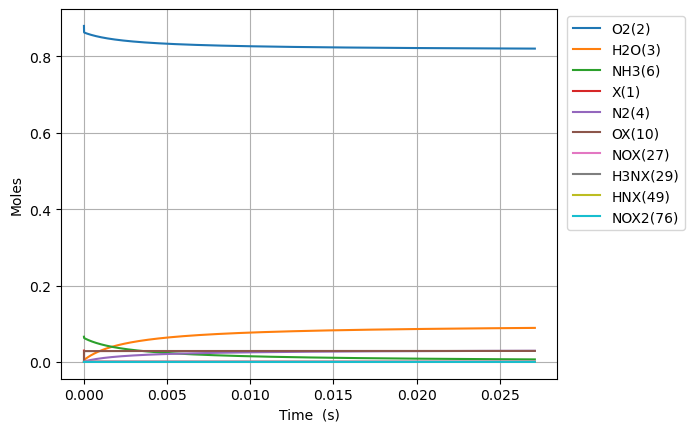

The file beside this chart, header and first rows:
Time (s), Volume (m^3), He, Ar, Ne, X(1), O2(2), H2O(3), N2(4), NO(5), NH3(6), N2O(7), OX(10), H2NX(28), HX(9), H3NX(29), HNX(49), HOX(13), H2OX(14), NX(59), NOX2(76), NOX(27), N2X2(25), N2X(26)
0.0, 0.05596, 0.054, 0.0, 0.0, 0.02974, 0.88, 0.0, 0.0, 0.0, 0.066, 0.0, 0.0, 0.0, 0.0, 0.0, 0.0, 0.0, 0.0, 0.0, 0.0, 0.0, 0.0, 0.0
1.9134195167293866e-20, 0.05596, 0.054, 0.0, 0.0, 0.02974, 0.88, -4.119203796118759e-56, 5.525072244362085e-92, 2.8706012477980596e-96, 0.066, 0.0, 2.4251297242230486e-15, 3.960479741709312e-16, 3.9604797417093136e-16, 2.062749865464149e-16, 8.219557108713778e-32, 1.9883995161149315e-37, 3.116881096675222e-61, 5.89162377785037e-48, 4.858323911965175e-68, 2.4956951197340517e-76, 1.8456896158861329e-81, 3.643833280705213e-90
5.3575746468422825e-20, 0.05596, 0.054, 0.0, 0.0, 0.02974, 0.88, 4.070037009902055e-55, 1.2416345253568011e-86, 5.740201637412001e-94, 0.066, 0.0, 6.790363227822718e-15, 1.108934327678301e-15, 1.108934327678302e-15, 5.775699623267399e-16, 4.964842756002686e-31, 3.0048692763897615e-36, 3.9928808270283764e-60, 6.994874886513576e-47, 2.9564570590381166e-66, 2.7586461911776463e-74, 2.3043054673570048e-76, 8.188687863167973e-85
1.2245884907068075e-19, 0.05596, 0.054, 0.0, 0.0, 0.02974, 0.88, 2.244807882185256e-53, 4.913841576388819e-85, 1.0393157973272631e-91, 0.066, 0.0, 1.5520830235014776e-14, 2.5347070346918124e-15, 2.5347070346918175e-15, 1.3201599138745017e-15, 2.3905860218026754e-30, 3.2325012116212206e-35, 1.1389244155405957e-58, 6.868306347114605e-46, 1.3348250147788701e-64, 2.4960794576262343e-72, 4.444516632297903e-75, 3.2407213231268983e-83
2.602250542751966e-19, 0.05596, 0.054, 0.0, 0.0, 0.02974, 0.88, 8.834787402761826e-52, 1.6893822676965745e-83, 1.5751540324210214e-89, 0.066, 0.0, 3.298176424936978e-14, 5.386252448713924e-15, 5.386252448713945e-15, 2.8053398169184734e-15, 1.0442307910515943e-29, 2.9712254652202322e-34, 3.405392552256611e-57, 6.076170037478079e-45, 5.041050395443518e-63, 1.8894445123771734e-70, 7.610209799088464e-74, 1.1141623181481512e-81
5.357574646842282e-19, 0.05596, 0.054, 0.0, 0.0, 0.02974, 0.88, 3.121529524837443e-50, 5.587161001091098e-82, 2.190765278576934e-87, 0.066, 0.0, 6.790363227796329e-14, 1.1089343276738503e-14, 1.1089343276738593e-14, 5.775699622800208e-15, 4.3611193654007206e-29, 2.541945839776643e-33, 1.0441584823200434e-55, 5.109454484404765e-44, 1.749670949365528e-61, 1.3131615952300106e-68, 1.2569415204615996e-72, 3.6847813164315944e-80
1.0868222855022916e-18, 0.05596, 0.054, 0.0, 0.0, 0.02974, 0.88, 1.048703331082236e-48, 1.818031661719726e-80, 2.923471786814327e-85, 0.066, 0.0, 1.3774736833468434e-13, 2.2495524932709082e-14, 2.249552493270944e-14, 1.1716419233738845e-14, 1.7830168005189438e-28, 2.10172981014449e-32, 3.2622831678754114e-54, 4.1924290755935945e-43, 5.8317724041126e-60, 8.759077057518104e-67, 2.0439655437020876e-71, 1.1990076927934212e-78
2.1889519271384183e-18, 0.05596, 0.054, 0.0, 0.0, 0.02974, 0.88, 3.43779446103617e-47, 5.874419745744377e-79, 3.824880631879087e-83, 0.066, 0.0, 2.7743484044626283e-13, 4.530788824433593e-14, 4.530788824433738e-14, 2.3597858452316787e-14, 7.218210888644304e-28, 1.7090915060180467e-31, 1.0308078470105068e-52, 3.400628801761731e-42, 1.9066157893475133e-58, 5.729040184563798e-65, 3.3014912862492356e-70, 3.8742308227463254e-77
4.393211210410672e-18, 0.05596, 0.054, 0.0, 0.0, 0.02974, 0.88, 1.1133868375905981e-45, 1.894351648180142e-77, 4.961246801592448e-81, 0.066, 0.0, 5.56809784661965e-13, 9.09326148663323e-14, 9.093261486633813e-14, 4.736073687627534e-14, 2.911234261541315e-27, 1.3784437786385284e-30, 3.27721436590332e-51, 2.745965819048086e-41, 6.18143560856673e-57, 3.7153167052994245e-63, 5.322896673944037e-69, 1.2493412996904362e-75
8.801729776955179e-18, 0.05596, 0.054, 0.0, 0.0, 0.02974, 0.88, 3.5842508198225387e-44, 6.120195993605755e-76, 6.422617738936595e-79, 0.066, 0.0, 1.11555967306355e-12, 1.8218206810529548e-13, 1.8218206810531896e-13, 9.488649367140322e-14, 1.1746122914974468e-26, 1.1072403038553442e-29, 1.0452613415671675e-49, 2.217673133061327e-40, 2.000465399156353e-55, 2.4048083067218065e-61, 8.599013569942602e-68, 4.036321823750281e-74
1.7618766910044194e-17, 0.05596, 0.054, 0.0, 0.0, 0.02974, 0.88, 1.1503970065300462e-42, 1.9902535646385072e-74, 8.344656368251328e-77, 0.066, 0.0, 2.233059449747443e-12, 3.646809745631006e-13, 3.646809745631957e-13, 1.899380070505023e-13, 4.761266855703919e-26, 8.875890267027949e-29, 3.339309624259987e-48, 1.799654038579145e-39, 6.498375138839819e-54, 1.5622807811789618e-59, 1.3984664914123145e-66, 1.3125890737054656e-72
3.525284117622222e-17, 0.05596, 0.054, 0.0, 0.0, 0.02974, 0.88, 3.6867717168843486e-41, 6.564242158765946e-73, 1.0959516238798386e-74, 0.066, 0.0, 4.4680590026381206e-12, 7.296787873982034e-13, 7.296787873985928e-13, 3.8004103296407707e-13, 1.9511298600347124e-25, 7.1078928480602555e-28, 1.0677011178528839e-46, 1.477508192208571e-38, 2.134211125914044e-52, 1.0260019248131744e-57, 2.307232738302015e-65, 4.329171646740468e-71
7.052098970857827e-17, 0.05596, 0.054, 0.0, 0.0, 0.02974, 0.88, 1.1806434865046214e-39, 2.225337928526744e-71, 1.4721152945040214e-72, 0.066, 0.0, 8.938058106511038e-12, 1.4596744127461974e-12, 1.4596744127478257e-12, 7.602470814127564e-13, 8.170237480929875e-25, 5.689166282571962e-27, 3.415290253431273e-45, 1.2416823417388536e-37, 7.170548295330287e-51, 6.891959530125637e-56, 3.914179133711788e-64, 1.4676275503700915e-69
1.4105728677329038e-16, 0.05596, 0.054, 0.0, 0.0, 0.02974, 0.88, 3.7794339044409376e-38, 7.93187138302847e-70, 2.0629893414485103e-70, 0.066, 0.0, 1.7878056306623106e-11, 2.9196656621518855e-12, 2.919665662158958e-12, 1.5206591647964267e-12, 3.5592155610436165e-24, 4.552439458722543e-26, 1.0927106283006792e-43, 1.0899134839599397e-36, 2.5145303752943053e-49, 4.830621646247993e-54, 6.986105946537259e-63, 5.231122597560588e-68
2.8212988090271457e-16, 0.05596, 0.054, 0.0, 0.0, 0.02974, 0.88, 1.2096207361924944e-36, 3.075269996006105e-68, 3.1118625164534448e-68, 0.066, 0.0, 3.575805267631209e-11, 5.8396481557904345e-12, 5.839648155823196e-12, 3.0414832775105388e-12, 1.65629185755832e-23, 3.642338757519552e-25, 3.496609150807422e-42, 1.0313491818358496e-35, 9.497098876313125e-48, 3.645170907392131e-52, 1.3574464598713915e-61, 2.028155205638801e-66
5.64275069161563e-16, 0.05596, 0.054, 0.0, 0.0, 0.02974, 0.88, 3.8709934458541967e-35, 1.351472192164777e-66, 5.264873461302274e-66, 0.066, 0.0, 7.151804529354844e-11, 1.1679613122283225e-11, 1.1679613122450018e-11, 6.083131286738078e-12, 8.485430792589662e-23, 2.9139371974478385e-24, 1.1190582686383843e-40, 1.0964351861761726e-34, 4.025780499468289e-46, 3.08581287658163e-50, 2.992045982971313e-60, 8.912970225598911e-65
1.1285654456792599e-15, 0.05596, 0.054, 0.0, 0.0, 0.02974, 0.88, 1.2386768310675053e-33, 6.979470605292833e-65, 1.0408466600758553e-63, 0.066, 0.0, 1.43038030039447e-10, 2.3359542971387495e-11, 2.335954297234064e-11, 1.2166426440488234e-11, 4.88226664401559e-22, 2.331034342520567e-23, 3.582309002190497e-39, 1.3636635181471468e-33, 1.9948876313508402e-44, 3.052886227979725e-48, 7.752782903277354e-59, 4.602911727661307e-63
2.2571461987146536e-15, 0.05596, 0.054, 0.0, 0.0, 0.02974, 0.88, 3.9632253377067387e-32, 4.3210107127535785e-63, 2.4703179491972083e-61, 0.066, 0.0, 2.860779975768866e-10, 4.671940232811838e-11, 4.6719402334218674e-11, 2.4333013289951432e-11, 3.143358817581272e-21, 1.8645543395558089e-22, 1.1473900142461237e-37, 2.0369544870233055e-32, 1.1867263346079743e-42, 3.625896032048037e-46, 2.4077374291997128e-57, 2.8496083001877505e-61
4.514307704785441e-15, 0.05596, 0.054, 0.0, 0.0, 0.02974, 0.88, 1.2678419112111316e-30, 3.216016270525951e-61, 7.0891556858311435e-59, 0.066, 0.0, 5.721579248338468e-10, 9.343911962804984e-11, 9.343911967075319e-11, 4.86661731629897e-11, 2.2097005473232145e-20, 1.4911712665260797e-21, 3.68049060166312e-36, 3.679555202744546e-31, 8.533392282231854e-41, 5.206486355548025e-44, 8.98477475003962e-56, 2.12078872516535e-59
9.028630716927015e-15, 0.05596, 0.054, 0.0, 0.0, 0.02974, 0.88, 4.054528057910736e-29, 9.558928224243938e-61, 2.428284675693942e-56, 0.066, 0.0, 1.1443177480721904e-09, 1.8687854819283415e-10, 1.8687854851006598e-10, 9.733243765559619e-11, 1.645764812633295e-19, 1.1921680435499621e-20, 1.1912652524484781e-34, 7.939976948080149e-30, 7.321091014434955e-39, 8.922079545723392e-42, 8.980762815327339e-56, 6.30280169618294e-59
1.8057276741210165e-14, 0.05596, 0.054, 0.0, 0.0, 0.02974, 0.88, 1.2957984137574662e-27, 2.2653417686991688e-60, 9.605368628556949e-54, 0.066, 0.0, 2.288637269415423e-09, 3.7375737813443193e-10, 3.7375738057480886e-10, 1.946647460275919e-10, 1.2678132490545038e-18, 9.525007329003854e-20, 3.948804364041389e-33, 1.9838425102679563e-28, 7.250710976024847e-37, 1.765309922504074e-39, 9.269692539826255e-56, 1.4933079788074473e-58
3.6114568789776465e-14, 0.05596, 0.054, 0.0, 0.0, 0.02974, 0.88, 4.1360122135835737e-26, 1.3434540330171986e-58, 4.190273288850427e-51, 0.066, 0.0, 4.577275811320095e-09, 7.475149048845074e-10, 7.475149240190922e-10, 3.893284835239937e-10, 9.94730800288573e-18, 7.60031776861994e-19, 1.4247062924944588e-31, 5.502442571660736e-27, 7.918339818545798e-35, 3.851429126403102e-37, 4.674966379385077e-54, 8.853424334719357e-57
5.4171860838342765e-14, 0.05596, 0.054, 0.0, 0.0, 0.02974, 0.88, 1.9768631393440254e-25, 9.371459394909603e-55, 3.556796352176988e-50, 0.066, 0.0, 6.865913852109055e-09, 1.1212722659931571e-09, 1.1212723224723647e-09, 5.839913460451875e-10, 2.936636780918756e-17, 2.2531460178918143e-18, 6.927164831538032e-31, 2.549710135974606e-26, 5.175916905540023e-34, 2.8906613109500717e-36, 3.316552018292291e-50, 6.175883609977026e-53
9.028644493547536e-14, 0.05596, 0.054, 0.0, 0.0, 0.02974, 0.88, 2.9669743147967697e-24, 5.0468607079038994e-54, 5.4722021920005236e-48, 0.066, 0.0, 1.1443187927296658e-08, 1.8687861305957963e-09, 1.8687863936123676e-09, 9.733135968284834e-10, 1.3676190107188944e-16, 1.0506844206636717e-17, 1.663574795336081e-29, 3.623614352225819e-25, 2.5596081987112704e-32, 2.504242366595155e-34, 7.27227960065862e-50, 3.3229504448717503e-52
1.227895706228947e-13, 0.05596, 0.054, 0.0, 0.0, 0.02974, 0.88, 1.0801622499155663e-23, 1.2697931854943502e-53, 3.338784444237121e-47, 0.066, 0.0, 1.5562732972295623e-08, 2.54154771642912e-09, 2.5415483222165328e-09, 1.3237008424048547e-09, 3.149874625249074e-16, 2.418774578848924e-17, 7.78590958148611e-29, 1.3017283272331388e-24, 1.3549311988989035e-31, 1.4344236061231466e-33, 4.536245899793953e-49, 8.374610950685174e-52
1.5529269631031406e-13, 0.05596, 0.054, 0.0, 0.0, 0.02974, 0.88, 2.891594574137636e-23, 4.293157343043359e-52, 1.5268590615883735e-46, 0.066, 0.0, 1.9682276297669214e-08, 3.214308158206687e-09, 3.214309323234091e-09, 1.6740851715022207e-09, 6.057445895965361e-16, 4.645403435618687e-17, 2.3044123178290356e-28, 3.463528081644106e-24, 4.6081562204804745e-31, 5.700639614444629e-33, 7.423490018475744e-48, 2.827104554937248e-50
1.877958219977334e-13, 0.05596, 0.054, 0.0, 0.0, 0.02974, 0.88, 6.631021890166419e-23, 1.8589055175088096e-51, 5.277082395514202e-46, 0.066, 0.0, 2.3801817996783887e-08, 3.887067319188067e-09, 3.8870692985000114e-09, 2.0244667719733287e-09, 1.0290636152199032e-15, 7.87986152169179e-17, 6.52956571012127e-28, 7.903509191521753e-24, 1.3467849944817524e-30, 1.8088205891879934e-32, 2.644253734005977e-47, 1.2237516071577021e-49
2.528020733725721e-13, 0.05596, 0.054, 0.0, 0.0, 0.02974, 0.88, 2.3822657790226103e-22, 2.2642352944569786e-50, 3.5950258716459875e-45, 0.066, 0.0, 3.204089767939921e-08, 5.232581996265954e-09, 5.232586368724667e-09, 2.725223845465649e-09, 2.273034512945993e-15, 1.7358765264317658e-16, 3.768561971441155e-27, 2.82138205043492e-23, 7.996765879024145e-30, 1.1423434118143917e-31, 3.1092348774376073e-46, 1.4904067737931903e-48
3.178083247474108e-13, 0.05596, 0.054, 0.0, 0.0, 0.02974, 0.88, 6.340757764781756e-22, 1.418387078983081e-49, 1.549125920335751e-44, 0.066, 0.0, 4.027997133219202e-08, 6.578090043439396e-09, 6.578098230887154e-09, 3.4259710819169954e-09, 4.25578985179264e-15, 3.2409348197840736e-16, 1.331561608586337e-26, 7.488627931894676e-23, 2.8199348593738797e-29, 4.515951857553979e-31, 1.841853372377472e-45, 9.335443062669928e-48
3.828145761222495e-13, 0.05596, 0.054, 0.0, 0.0, 0.02974, 0.88, 1.4611687668825034e-21, 7.79370187325776e-49, 5.4969722295172595e-44, 0.066, 0.0, 4.851903853378908e-08, 7.923589701793313e-09, 7.923603553734807e-09, 4.1267079861530105e-09, 7.199267700611988e-15, 5.465323084432595e-16, 4.050328597828364e-26, 1.723724383208686e-22, 8.405153753052411e-29, 1.4719821244587083e-30, 9.87189797547914e-45, 5.129274289556308e-47
4.478208274970882e-13, 0.05596, 0.054, 0.0, 0.0, 0.02974, 0.88, 3.029391496751612e-21, 3.8950751578620796e-48, 1.7178720236126903e-43, 0.066, 0.0, 5.6758099169181814e-08, 9.2690793602962e-09, 9.269101129743675e-09, 4.827434590430441e-09, 1.1312704986324797e-14, 8.55875341452711e-16, 1.0879449170432326e-25, 3.5740534332320017e-22, 2.249609038286883e-28, 4.260349487844633e-30, 4.763537969048437e-44, 2.5632918816695437e-46
5.128270788719269e-13, 0.05596, 0.054, 0.0, 0.0, 0.02974, 0.88, 5.7360740762680645e-21, 1.721357517765835e-47, 4.745804563338801e-43, 0.066, 0.0, 6.499715321524332e-08, 1.0614557632648335e-08, 1.0614589923301601e-08, 5.52815105803028e-09, 1.677781291975378e-14, 1.2648702622476412e-15, 2.592338077268017e-25, 6.77454362794569e-22, 5.496985440244261e-28, 1.1054828243187251e-29, 2.063283277347557e-43, 1.1327436903359035e-45
6.428395816216043e-13, 0.05596, 0.054, 0.0, 0.0, 0.02974, 0.88, 1.7208400728647853e-20, 3.347273235713565e-46, 3.53818698825672e-42, 0.066, 0.0, 8.147524149871967e-08, 1.3305473566818142e-08, 1.3305536347403146e-08, 6.929554462381722e-09, 3.2610216274986623e-14, 2.4397101956970867e-15, 1.2020798302635654e-24, 2.0406777208368284e-21, 2.6107443627065553e-27, 6.607157272473681e-29, 2.777301943429043e-42, 2.200628179618991e-44
7.728520843712817e-13, 0.05596, 0.054, 0.0, 0.0, 0.02974, 0.88, 4.2251450664837084e-20, 2.6251489411352588e-45, 1.6867056220290936e-41, 0.066, 0.0, 9.795330327612042e-08, 1.5996325269193156e-08, 1.599643369442535e-08, 8.330919806269096e-09, 5.630223691044246e-14, 4.179041615899933e-15, 4.1176815414038255e-24, 5.0348306476161936e-21, 8.967230243178058e-27, 2.6872174128842073e-28, 1.8842389009719024e-41, 1.7250671188769302e-43
9.028645871209591e-13, 0.05596, 0.054, 0.0, 0.0, 0.02974, 0.88, 9.019606142841351e-20, 1.4443869340573632e-44, 6.151905470131252e-41, 0.066, 0.0, 1.1443133844748721e-07, 1.868710051886249e-08, 1.8687272847255142e-08, 9.732248703128611e-09, 8.945785931442691e-14, 6.587031545402348e-15, 1.1584900601752947e-23, 1.080489537979483e-20, 2.5115017469829022e-26, 8.615306964319649e-28, 9.386673885504962e-41, 9.488001270343913e-43
1e-12, 0.05596, 0.054, 0.0, 0.0, 0.02974, 0.88, 1.5028813399049248e-19, 8.536803677725986e-44, 1.8032272135529172e-40, 0.066, 0.0, 1.2674245046293056e-07, 2.0697385134131476e-08, 2.0697618969235623e-08, 1.0779191801809042e-08, 1.2135810223504794e-13, 8.880698521260602e-15, 2.4222147540127333e-23, 1.8098530387683765e-20, 5.255127544018633e-26, 2.102600157725268e-27, 4.070260130769211e-40, 5.598398021299845e-42
1.1628895926203139e-12, 0.05596, 0.054, 0.0, 0.0, 0.02974, 0.88, 3.171990781911473e-19, 4.406368715796739e-43, 6.7983214033923325e-40, 0.066, 0.0, 1.473873285899424e-07, 2.4068373091032067e-08, 2.406874036028962e-08, 1.2534803548890199e-08, 1.9053421331093518e-13, 1.379848274305773e-14, 6.753264425044232e-23, 3.850992782232345e-20, 1.468970479117124e-25, 6.855420993293291e-27, 1.8840474985127655e-39, 2.888283395075882e-41
1.4229145981196687e-12, 0.05596, 0.054, 0.0, 0.0, 0.02974, 0.88, 8.535375000386463e-19, 4.093640071706176e-42, 3.7563740734975206e-39, 0.066, 0.0, 1.8034321117738526e-07, 2.9449194134174387e-08, 2.9449866477402456e-08, 1.5337231779454178e-08, 3.4858909788942157e-13, 2.4833414281644848e-14, 2.6058864101123033e-22, 1.0495154971922601e-19, 5.615825246013244e-25, 3.159295274197831e-26, 1.5240142232351984e-38, 2.6809771171682806e-40
1.942964609118378e-12, 0.05596, 0.054, 0.0, 0.0, 0.02974, 0.88, 4.028788880909427e-18, 2.837819965761766e-40, 7.615846139124172e-38, 0.066, 0.0, 2.4625465099218994e-07, 4.020909389255577e-08, 4.021080584727207e-08, 2.0941759324629443e-08, 8.86517813095692e-13, 6.107422096727838e-14, 2.2735581929346264e-21, 5.10621356387957e-19, 4.898754972385853e-24, 4.1323409968468734e-25, 6.252244508345767e-37, 1.8493064120799523e-38
2.4630146201170877e-12, 0.05596, 0.054, 0.0, 0.0, 0.02974, 0.88, 1.2714604140207245e-17, 3.4415594549167236e-39, 5.178138192481593e-37, 0.066, 0.0, 3.121656527963209e-07, 5.09660243036456e-08, 5.096951386784728e-08, 2.6545933214241443e-08, 1.8050081052524871e-12, 1.2043129595131382e-13, 1.0669745819488282e-20, 1.6536329544611654e-18, 2.258212751859533e-23, 2.3237952852944466e-24, 6.70607772225572e-36, 2.239481833358154e-37
2.9830646311157973e-12, 0.05596, 0.054, 0.0, 0.0, 0.02974, 0.88, 3.186058582511012e-17, 2.647498607185249e-38, 2.3376102134029224e-36, 0.066, 0.0, 3.780762121565771e-07, 6.171921074203368e-08, 6.172541473065468e-08, 3.214985517539264e-08, 3.2057000871515494e-12, 2.0736008393969462e-13, 3.6565921516524156e-20, 4.246435230070498e-18, 7.632803162276512e-23, 9.101037300729429e-24, 4.741117626994837e-35, 1.7208171471163566e-36
3.503114642114507e-12, 0.05596, 0.054, 0.0, 0.0, 0.02974, 0.88, 6.864455608608462e-17, 1.5546706541083672e-37, 8.314137714189529e-36, 0.066, 0.0, 4.439863252549952e-07, 7.246787956345338e-08, 7.247793393350883e-08, 3.775362677985909e-08, 5.190091636301178e-12, 3.2570317122518917e-13, 1.0223009039718051e-19, 9.373947261614054e-18, 2.13201448304268e-22, 2.872849040287863e-23, 2.5847360275241148e-34, 1.0094306457810475e-35
4.023164653113216e-12, 0.05596, 0.054, 0.0, 0.0, 0.02974, 0.88, 1.3275470456764938e-16, 7.382457276460575e-37, 2.507155427586343e-35, 0.066, 0.0, 5.098959888042246e-07, 8.321125828667452e-08, 8.322649832270877e-08, 4.335734942035288e-08, 7.859511652580004e-12, 4.787760515171572e-13, 2.4696034961345965e-19, 1.857242245370841e-17, 5.184181944579022e-22, 7.790910209034558e-23, 1.1355119443228501e-33, 4.7878738191789134e-35
5.063264675110635e-12, 0.05596, 0.054, 0.0, 0.0, 0.02974, 0.88, 3.9530799133030883e-16, 1.3240953741073358e-35, 1.7137670055855413e-34, 0.066, 0.0, 6.417139560801463e-07, 1.0467906261572042e-07, 1.0470947702666733e-07, 5.4565052299457265e-08, 1.5657721044494372e-11, 9.004113660595564e-13, 1.0647429653433633e-18, 5.806380212482504e-17, 2.2924616888369564e-21, 4.262689177700706e-22, 1.5304253400772117e-32, 8.540125989852294e-34
6.1033646971080544e-12, 0.05596, 0.054, 0.0, 0.0, 0.02974, 0.88, 9.548326231084288e-16, 1.1172066303408265e-34, 7.930521582962527e-34, 0.066, 0.0, 7.735300957550557e-07, 1.2611647488780934e-07, 1.2616979555046455e-07, 6.577377024074204e-08, 2.7406455208433563e-11, 1.4907708585073682e-12, 3.4218164042114335e-18, 1.4694909508337569e-16, 7.550230427280109e-21, 1.6642241985642241e-21, 1.1172745946837759e-31, 7.182274125370377e-33
7.143464719105474e-12, 0.05596, 0.054, 0.0, 0.0, 0.02974, 0.88, 1.997487214142003e-15, 6.603376532031468e-34, 2.849276187895636e-33, 0.066, 0.0, 9.053443944348191e-07, 1.475173776749641e-07, 1.4760292562575548e-07, 7.698430493758988e-08, 4.390727755965946e-11, 2.2635548718948952e-12, 8.999663102869426e-18, 3.215141009519764e-16, 2.046126312500737e-20, 5.19012422253178e-21, 5.927082861664561e-31, 4.23343478543995e-32
8.183564741102893e-12, 0.05596, 0.054, 0.0, 0.0, 0.02974, 0.88, 3.76351672331171e-15, 3.095041311621316e-33, 8.581575123280956e-33, 0.066, 0.0, 1.0371568422171226e-06, 1.6887569134834166e-07, 1.6900436920119522e-07, 8.819745242553616e-08, 6.59562594414772e-11, 3.228994896175151e-12, 2.0502817494373035e-17, 6.325370502627683e-16, 4.8269818114697115e-20, 1.3815670471601707e-20, 2.5256907291516038e-30, 1.979007266835914e-31
9.223664763100312e-12, 0.05596, 0.054, 0.0, 0.0, 0.02974, 0.88, 6.549124811577273e-15, 1.2200921422872438e-32, 2.2662194865780846e-32, 0.066, 0.0, 1.1689674318410832e-06, 1.901853803446046e-07, 1.9036966204066568e-07, 9.941400217776164e-08, 9.434306875332363e-11, 4.394702093731885e-12, 4.1902097616993223e-17, 1.1476770010571317e-15, 1.0252797308258077e-19, 3.265930117221075e-20, 9.105596930964356e-30, 7.7806999375562e-31
1e-11, 0.05596, 0.054, 0.0, 0.0, 0.02974, 0.88, 9.501515807488162e-15, 3.1313447000423525e-32, 4.3763267006788574e-32, 0.066, 0.0, 1.2673502221747162e-06, 2.0605576113790052e-07, 2.062906063680485e-07, 1.0778876867150143e-07, 1.2012896030185071e-10, 5.3987013188061366e-12, 6.751983423102762e-17, 1.716303437724269e-15, 1.70357808969835e-19, 5.839095628070816e-20, 2.185936314726487e-29, 1.9926168709012552e-30
1.0263764785097731e-11, 0.05596, 0.054, 0.0, 0.0, 0.02973, 0.88, 1.0707675164939501e-14, 4.191190739044543e-32, 5.399060959485887e-32, 0.066, 0.0, 1.300776158137495e-06, 2.1144045923957476e-07, 2.1169437748654844e-07, 1.1063473622877201e-07, 1.298500871427534e-10, 5.76621615506474e-12, 7.864646382932162e-17, 1.9537721604777813e-15, 2.0051345843440398e-19, 7.033405964910112e-20, 2.873009989557237e-29, 2.665491486765948e-30
1.130386480709515e-11, 0.05596, 0.054, 0.0, 0.0, 0.02973, 0.88, 1.665036445723787e-14, 1.2704299607186418e-31, 1.1806395256782244e-31, 0.066, 0.0, 1.4325830176292097e-06, 2.3263499816540225e-07, 2.329741299095067e-07, 1.218604283931711e-07, 1.7325162333352376e-10, 7.347403696191492e-12, 1.3782867387297363e-16, 3.1588685731408476e-15, 3.668312600323268e-19, 1.4032831243743548e-19, 8.080169518711998e-29, 8.058650868193891e-30
1.234396482909257e-11, 0.05596, 0.054, 0.0, 0.0, 0.02973, 0.88, 2.4846478567611267e-14, 3.5281320835852346e-31, 2.4107432602863784e-31, 0.066, 0.0, 1.5643880080829147e-06, 2.5376312966789595e-07, 2.542045791354174e-07, 1.3309184327740646e-07, 2.253129180152271e-10, 9.140905244972646e-12, 2.2835204209247015e-16, 4.894766436805027e-15, 6.35243379006464e-19, 2.631126116160931e-19, 2.0836178374308236e-28, 2.2318223333776392e-29
1.3384064851089989e-11, 0.05596, 0.054, 0.0, 0.0, 0.02973, 0.88, 3.582358264172917e-14, 9.079385935341543e-31, 4.648163725225774e-31, 0.066, 0.0, 1.6961911282222587e-06, 2.748190542750849e-07, 2.753814341200853e-07, 1.443297354787323e-07, 2.8678933685428347e-10, 1.1148420579065767e-11, 3.6104453088289467e-16, 7.319057367327634e-15, 1.0508322905688748e-18, 4.683601999499746e-19, 4.99008795688707e-28, 5.727031783477893e-29
1.4424164873087408e-11, 0.05596, 0.054, 0.0, 0.0, 0.02973, 0.88, 5.01672440665036e-14, 2.184510036102868e-30, 8.531980444645045e-31, 0.066, 0.0, 1.8279923775383857e-06, 2.9579704576838654e-07, 2.9650045651204365e-07, 1.5557484882820004e-07, 3.5842560759310517e-10, 1.3370897456672973e-11, 5.487234078150069e-16, 1.0617023731780472e-14, 1.6720441660131422e-18, 7.975550718083872e-19, 1.1202720675052085e-27, 1.3738733369313173e-28
1.5464264895084826e-11, 0.05596, 0.054, 0.0, 0.0, 0.02973, 0.88, 6.852075208802485e-14, 4.95253241146186e-30, 1.5004864309678842e-30, 0.066, 0.0, 1.9597917561462496e-06, 3.16691456356432e-07, 3.1755746419385827e-07, 1.6682791564891292e-07, 4.4095507228445247e-10, 1.580867457767062e-11, 8.062473925793971e-16, 1.500347411415258e-14, 2.5731083250734503e-18, 1.3070457388019691e-18, 2.3769709798876006e-27, 3.1053309609680214e-28
1.7544464939079664e-11, 0.05596, 0.054, 0.0, 0.0, 0.02973, 0.88, 1.20116058796399e-13, 2.2352869705954407e-29, 4.1717766689589014e-30, 0.066, 0.0, 2.223384904068194e-06, 3.58207368010719e-07, 3.5946901034914305e-07, 1.8936077684688194e-07, 6.41565375135034e-10, 2.1329183806170534e-11, 1.6006501727882088e-15, 2.8059871785623537e-14, 5.606521332713552e-18, 3.189677250724125e-18, 9.367178074903353e-27, 1.3916567354497508e-27
1.9624664983074502e-11, 0.05596, 0.054, 0.0, 0.0, 0.02973, 0.88, 1.9689135732303693e-13, 8.434353841088358e-29, 1.0303418810713305e-29, 0.066, 0.0, 2.4869705809937523e-06, 3.9932337414494233e-07, 4.0108387759589517e-07, 2.1193391908741708e-07, 8.942306187237189e-10, 2.7704845498771812e-11, 2.9048767084671784e-15, 4.886585083962281e-14, 1.1161805614210018e-17, 7.011738031091434e-18, 3.1414928735545736e-26, 5.2149634533039376e-27
2.1496845022669855e-11, 0.05596, 0.054, 0.0, 0.0, 0.02973, 0.88, 2.9342503413201307e-13, 2.45200159862402e-28, 2.1413907067079494e-29, 0.066, 0.0, 2.724191313204112e-06, 4.3595124731489583e-07, 4.382578929754453e-07, 2.3228863057060417e-07, 1.170589307548411e-09, 3.4166805377617624e-11, 4.67407210543415e-15, 7.665045344163284e-14, 1.949873529628214e-17, 1.3258996115727488e-17, 8.341824721127428e-26, 1.507287001103382e-26
2.3369025062265208e-11, 0.05596, 0.054, 0.0, 0.0, 0.02973, 0.88, 4.2197323662232893e-13, 6.5139342883521e-28, 4.176111899948557e-29, 0.066, 0.0, 2.961406016015003e-06, 4.7219197343501437e-07, 4.751446094856886e-07, 2.5268406436847694e-07, 1.4972264421696828e-09, 4.1305774506792967e-11, 7.176191514308157e-15, 1.1569059489600065e-13, 3.24561090388043e-17, 2.3708542674260765e-17, 2.0383344263808763e-25, 3.98093276834372e-26
2.524120510186056e-11, 0.05596, 0.054, 0.0, 0.0, 0.02973, 0.88, 5.889062834125041e-13, 1.602059640646352e-27, 7.718591709871466e-29, 0.066, 0.0, 3.1986147026077728e-06, 5.080174420406474e-07, 5.117230778588237e-07, 2.7312378769924304e-07, 1.8777196638402147e-09, 4.9111806922116966e-11, 1.0594516491673098e-14, 1.6900756060618835e-13, 5.1863413639610726e-17, 4.043963921876905e-17, 4.640909930254671e-25, 9.734509066137029e-26
... 4,785 more rows
